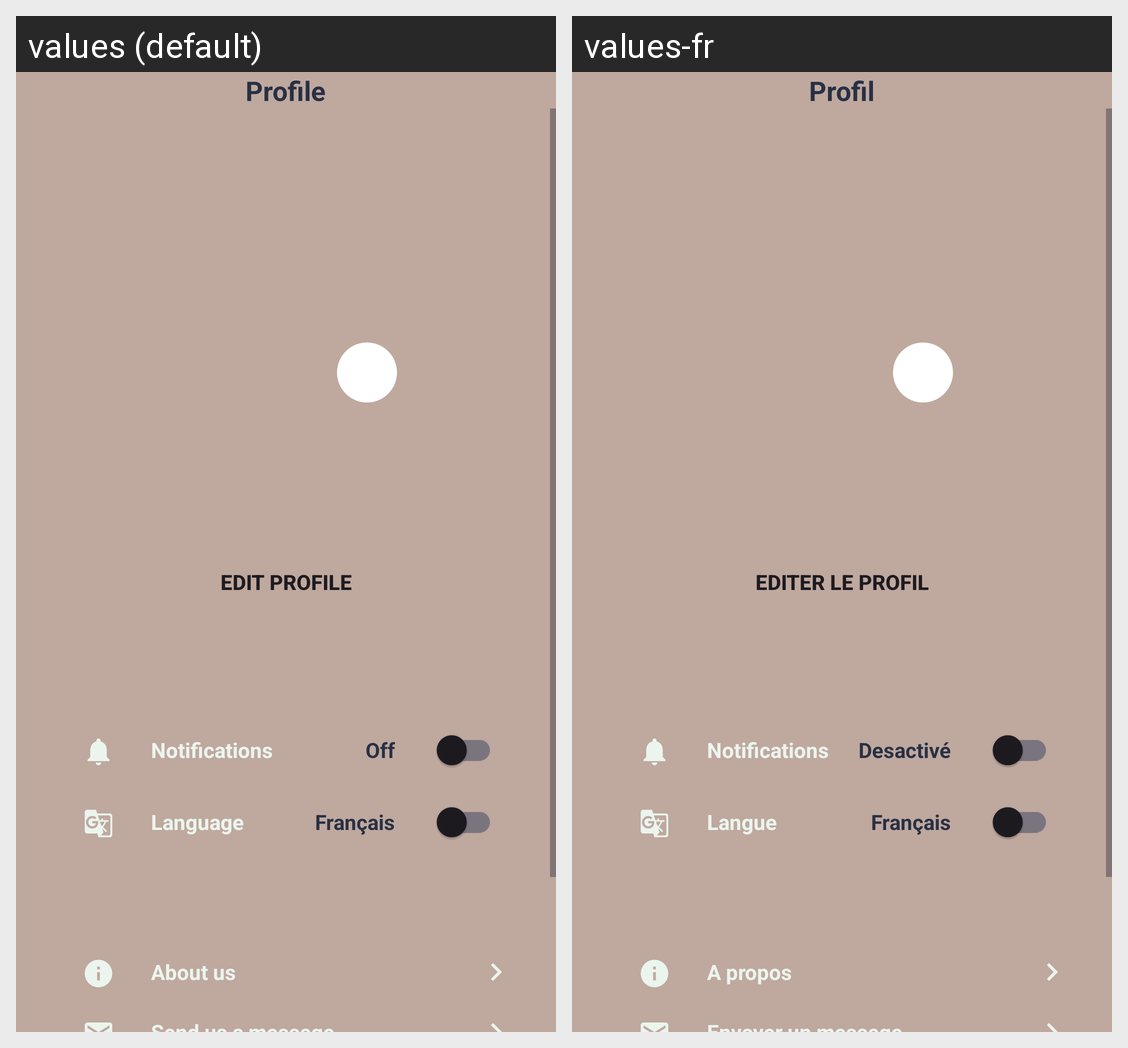

Strings drawn on this Android screen and how each of the app's shown locales translates them:
Android screen res/layout/fragment_profile.xml rendered under 2 locales, left to right: values (default), values-fr. Device: Nexus 5 (rendered at 1080×1920; each locale shown at half size, 540×960, under a caption strip naming it); theme Theme.PoopleMap.
Strings drawn on this screen, with the default value and each locale's value (text and hints the layout hard-codes, and strings that could not be matched under every locale, appear in the picture but are not listed):

profile
  values: Profile
  values-fr: Profil

edit_profile
  values: Edit Profile
  values-fr: Editer le profil

notifications
  values: Notifications
  values-fr: Notifications

off
  values: Off
  values-fr: Desactivé

language
  values: Language
  values-fr: Langue

french
  values: Français
  values-fr: Français

about_us
  values: About us
  values-fr: A propos
